Run: headless pygame with SDL's dummy video driver; simulated clock (each Clock.tick advances the game by its frame time, no real sleeping); random seed 0; keys injected as events and as key.get_pressed() state; no mouse input.
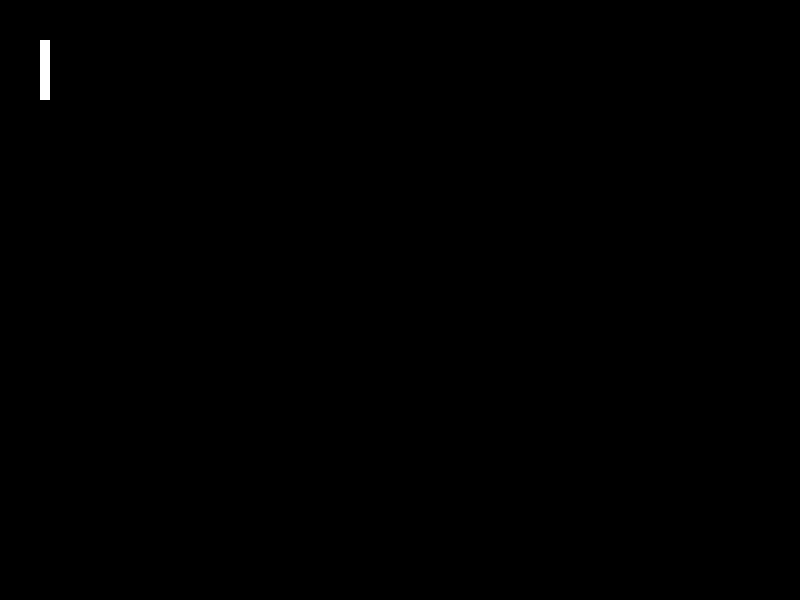
Frame 1 of 4 · flips 1–60 · no input
Frame 2 of 4 · flips 61–180 · tapped SPACE, RETURN · held RIGHT (→), D · screen unchanged from frame 1, image omitted
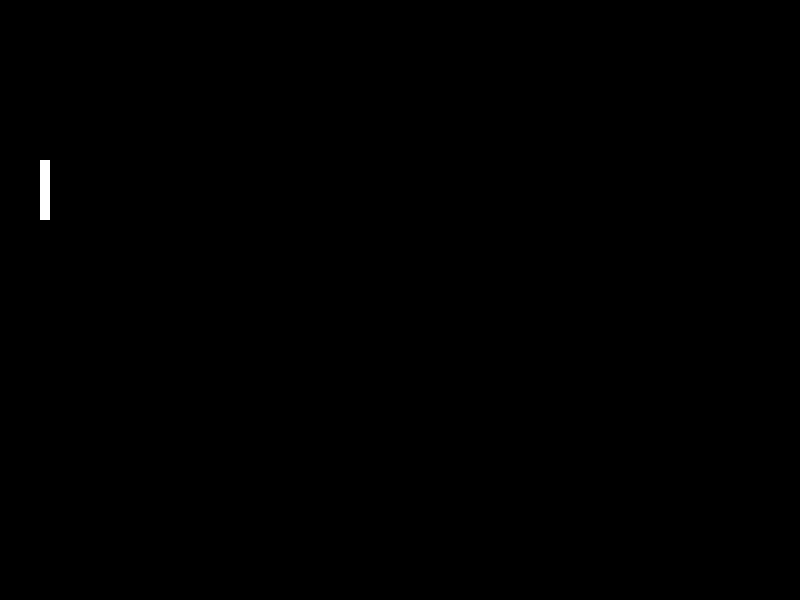
Frame 3 of 4 · flips 181–300 · held DOWN (↓), S
Frame 4 of 4 · flips 301–420 · held LEFT (←), A, UP (↑), W · screen same as frame 1, image omitted

The pygame program that drew these frames:

import pygame

GAME_WIDTH = 800
GAME_HEIGHT = 600
PLAYER_WIDTH = 10
PLAYER_HEIGHT = 60

class Ball(pygame.sprite.Sprite):
    pass

class Player(pygame.sprite.Sprite):
    def __init__(self):
        self.surface = pygame.Surface((PLAYER_WIDTH, PLAYER_HEIGHT))
        self.rect = self.surface.get_rect(topleft=(40, 40))
        self.surface.fill((255,255,255))

    def draw(self, surface_to_draw_on):
        surface_to_draw_on.blit(self.surface, self.rect)


    def move(self):
        key = pygame.key.get_pressed()
        if key[pygame.K_UP]:
            self.rect.y -= 1
        if key[pygame.K_DOWN]:
            self.rect.y += 1

    def update(self, surface_to_draw_on):
        self.move()
        self.draw(surface_to_draw_on)

def main_loop():
    pygame.init()
    clock = pygame.time.Clock()
    surface = pygame.display.set_mode((GAME_WIDTH, GAME_HEIGHT))
    is_running = True
    player = Player()
    while is_running:
        for event in pygame.event.get():
            if event.type == pygame.QUIT:
                # Close the program any way you want, or troll users who want to close your program.
                raise SystemExit
            elif event.type == pygame.KEYDOWN:
                if event.key == pygame.K_ESCAPE:
                    raise SystemExit

        surface.fill((0,0,0))
        player.update(surface)
        pygame.display.flip()
        clock.tick(60)


if __name__ == '__main__':
    main_loop()
